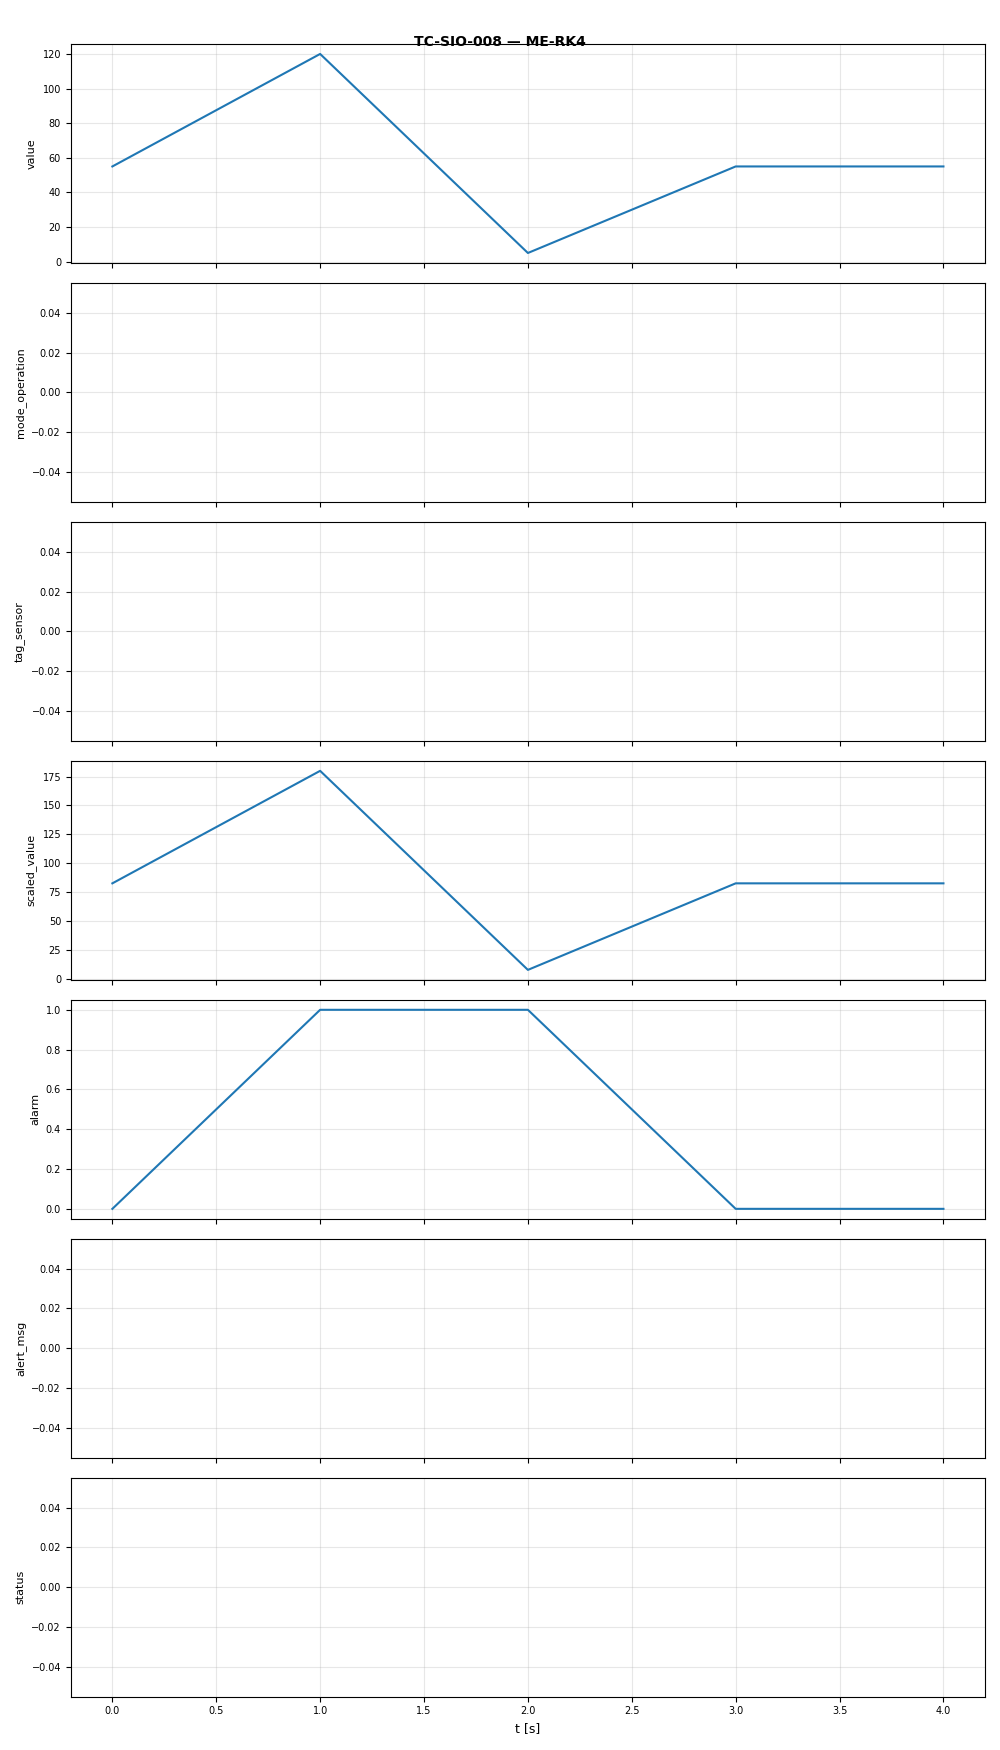

The data file committed next to this chart (first rows):
t, value, mode_operation, tag_sensor, scaled_value, alarm, alert_msg, status
0.0, 55.0, , , 82.5, 0.0, , NORMAL
1.0, 120.0, , , 180.0, 1.0, ALERT: value above upper limit (100.0), HIGH
2.0, 5.0, , , 7.5, 1.0, ALERT: value below lower limit (10.0), LOW
3.0, 55.0, , , 82.5, 0.0, , NORMAL
4.0, 55.0, , , 82.5, 0.0, , NORMAL
